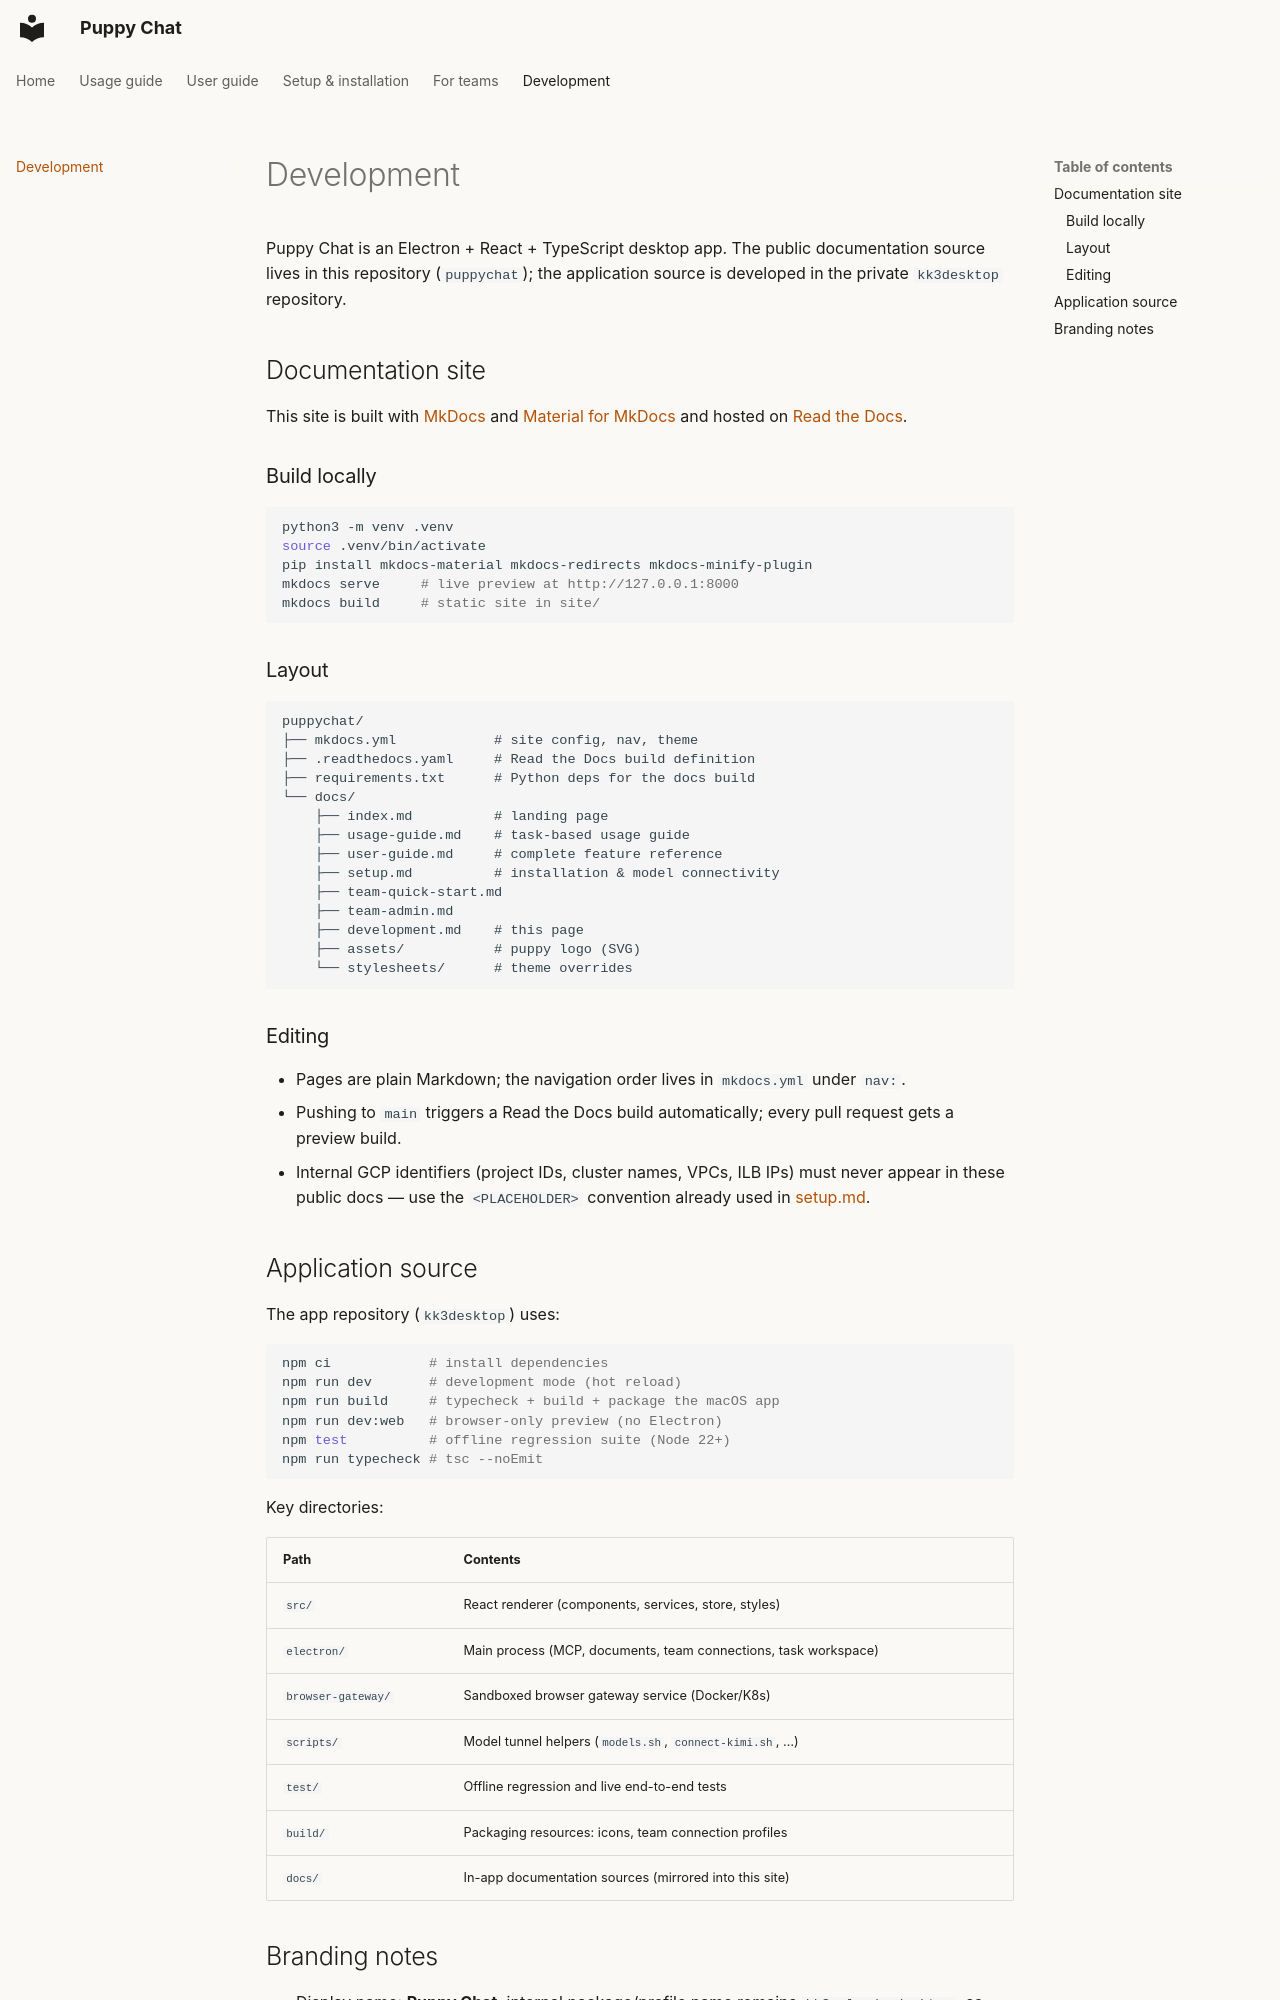

repository: shivajid/puppychat · page: development/index.html · generator: mkdocs

# Development

Puppy Chat is an Electron + React + TypeScript desktop app. The public documentation source lives in this repository (`puppychat`); the application source is developed in the private `kk3desktop` repository.

## Documentation site

This site is built with [MkDocs](https://www.mkdocs.org/) and [Material for MkDocs](https://squidfunk.github.io/mkdocs-material/) and hosted on [Read the Docs](https://puppychat.readthedocs.io/).

### Build locally

```bash
python3 -m venv .venv
source .venv/bin/activate
pip install mkdocs-material mkdocs-redirects mkdocs-minify-plugin
mkdocs serve     # live preview at http://127.0.0.1:8000
mkdocs build     # static site in site/
```

### Layout

```
puppychat/
├── mkdocs.yml            # site config, nav, theme
├── .readthedocs.yaml     # Read the Docs build definition
├── requirements.txt      # Python deps for the docs build
└── docs/
    ├── index.md          # landing page
    ├── usage-guide.md    # task-based usage guide
    ├── user-guide.md     # complete feature reference
    ├── setup.md          # installation & model connectivity
    ├── team-quick-start.md
    ├── team-admin.md
    ├── development.md    # this page
    ├── assets/           # puppy logo (SVG)
    └── stylesheets/      # theme overrides
```

### Editing

- Pages are plain Markdown; the navigation order lives in `mkdocs.yml` under `nav:`.
- Pushing to `main` triggers a Read the Docs build automatically; every pull request gets a preview build.
- Internal GCP identifiers (project IDs, cluster names, VPCs, ILB IPs) must never appear in these public docs — use the `<PLACEHOLDER>` convention already used in [setup.md](setup.md).
